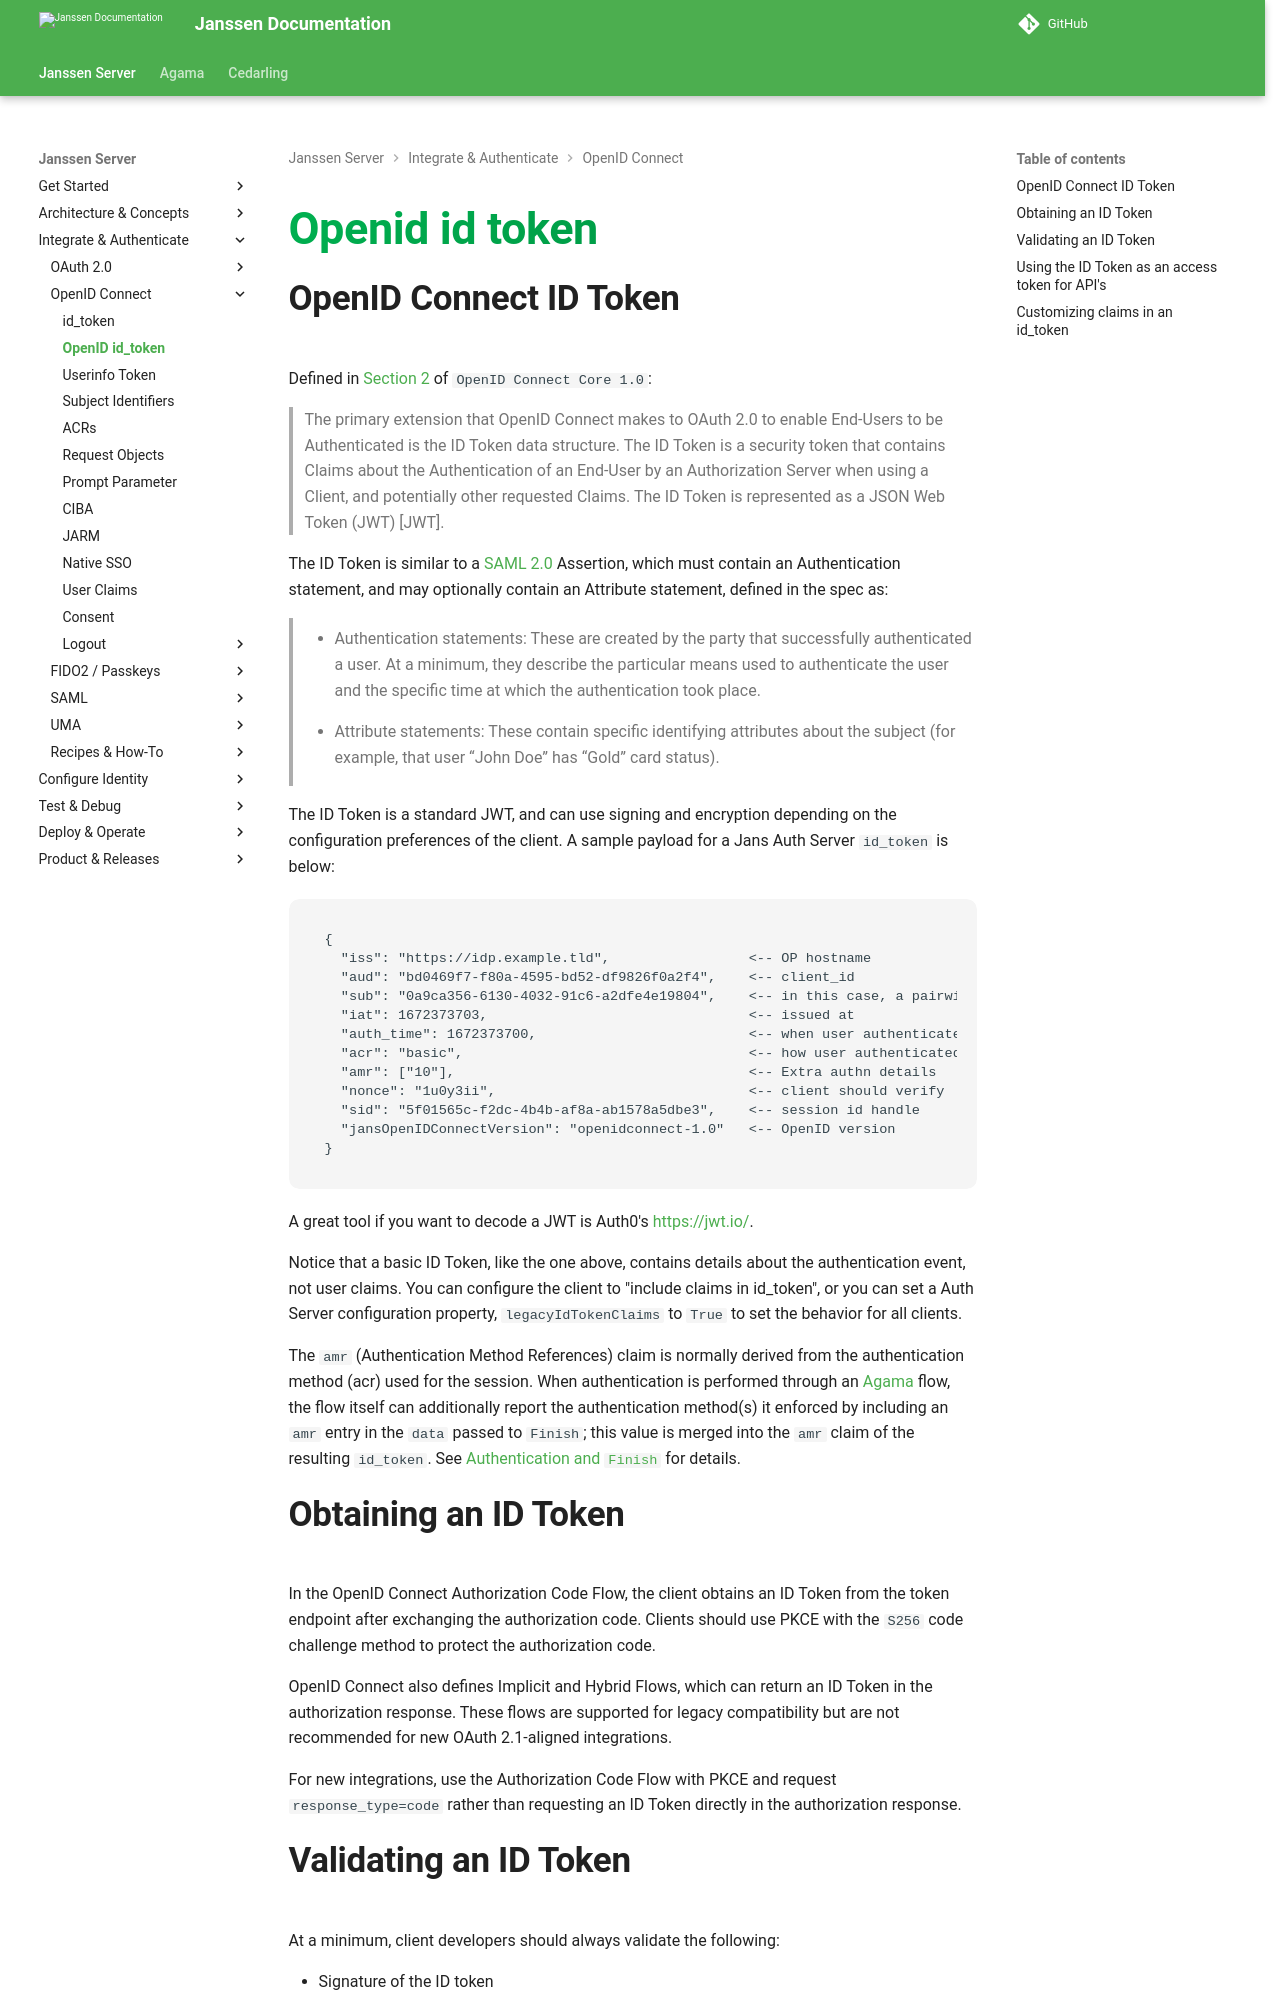

repository: JanssenProject/jans · page: v2.6.1/janssen-server/auth-server/tokens/openid-id-token/index.html · generator: mkdocs

---
tags:
  - administration
  - auth-server
  - token
  - id token
  - customize id_token
---

## OpenID Connect ID Token

Defined in [Section 2](https://openid.net/specs/openid-connect-core-1_0.html#IDToken)
of `OpenID Connect Core 1.0`:

> The primary extension that OpenID Connect makes to OAuth 2.0 to enable End-Users to be Authenticated is the ID Token data structure. The ID Token is a security token that contains Claims about the Authentication of an End-User by an Authorization Server when using a Client, and potentially other requested Claims. The ID Token is represented as a JSON Web Token (JWT) [JWT].

The ID Token is similar to a
[SAML 2.0](http://docs.oasis-open.org/security/saml/Post2.0/sstc-saml-tech-overview-2.0.html)
Assertion, which must contain an Authentication statement, and may optionally
contain an Attribute statement, defined in the spec as:

> - Authentication statements: These are created by the party that successfully authenticated a user. At a minimum, they describe the particular means used to authenticate the user and the specific time at which the authentication took place.

> - Attribute statements: These contain specific identifying attributes about the subject (for example, that user “John Doe” has “Gold” card status).

The ID Token is a standard JWT, and can use signing and encryption depending on
the configuration preferences of the client. A sample payload for a Jans Auth
Server `id_token` is below:

```
{
  "iss": "https://idp.example.tld",                 <-- OP hostname
  "aud": "bd0469f7-f80a-4595-bd52-df9826f0a2f4",    <-- client_id  
  "sub": "0a9ca356-6130-4032-91c6-a2dfe4e19804",    <-- in this case, a pairwise identifer
  "iat": 1672373703,                                <-- issued at
  "auth_time": 1672373700,                          <-- when user authenticated
  "acr": "basic",                                   <-- how user authenticated
  "amr": ["10"],                                    <-- Extra authn details
  "nonce": "1u0y3ii",                               <-- client should verify
  "sid": "5f01565c-f2dc-4b4b-af8a-ab1578a5dbe3",    <-- session id handle
  "jansOpenIDConnectVersion": "openidconnect-1.0"   <-- OpenID version
}
```

A great tool if you want to decode a JWT is Auth0's [https://jwt.io/](https://jwt.io/).

Notice that a basic ID Token, like the one above, contains details about the
authentication event, not user claims. You can configure the client to "include
claims in id_token", or you can set a Auth Server configuration property,
`legacyIdTokenClaims` to `True` to set the behavior for all clients.

The `amr` (Authentication Method References) claim is normally derived from the
authentication method (acr) used for the session. When authentication is performed
through an [Agama](../../developer/agama/jans-agama-engine.md) flow, the flow itself
can additionally report the authentication method(s) it enforced by including an
`amr` entry in the `data` passed to `Finish`; this value is merged into the `amr`
claim of the resulting `id_token`. See
[Authentication and `Finish`](../../developer/agama/jans-agama-engine.md#authentication-and-finish)
for details.
